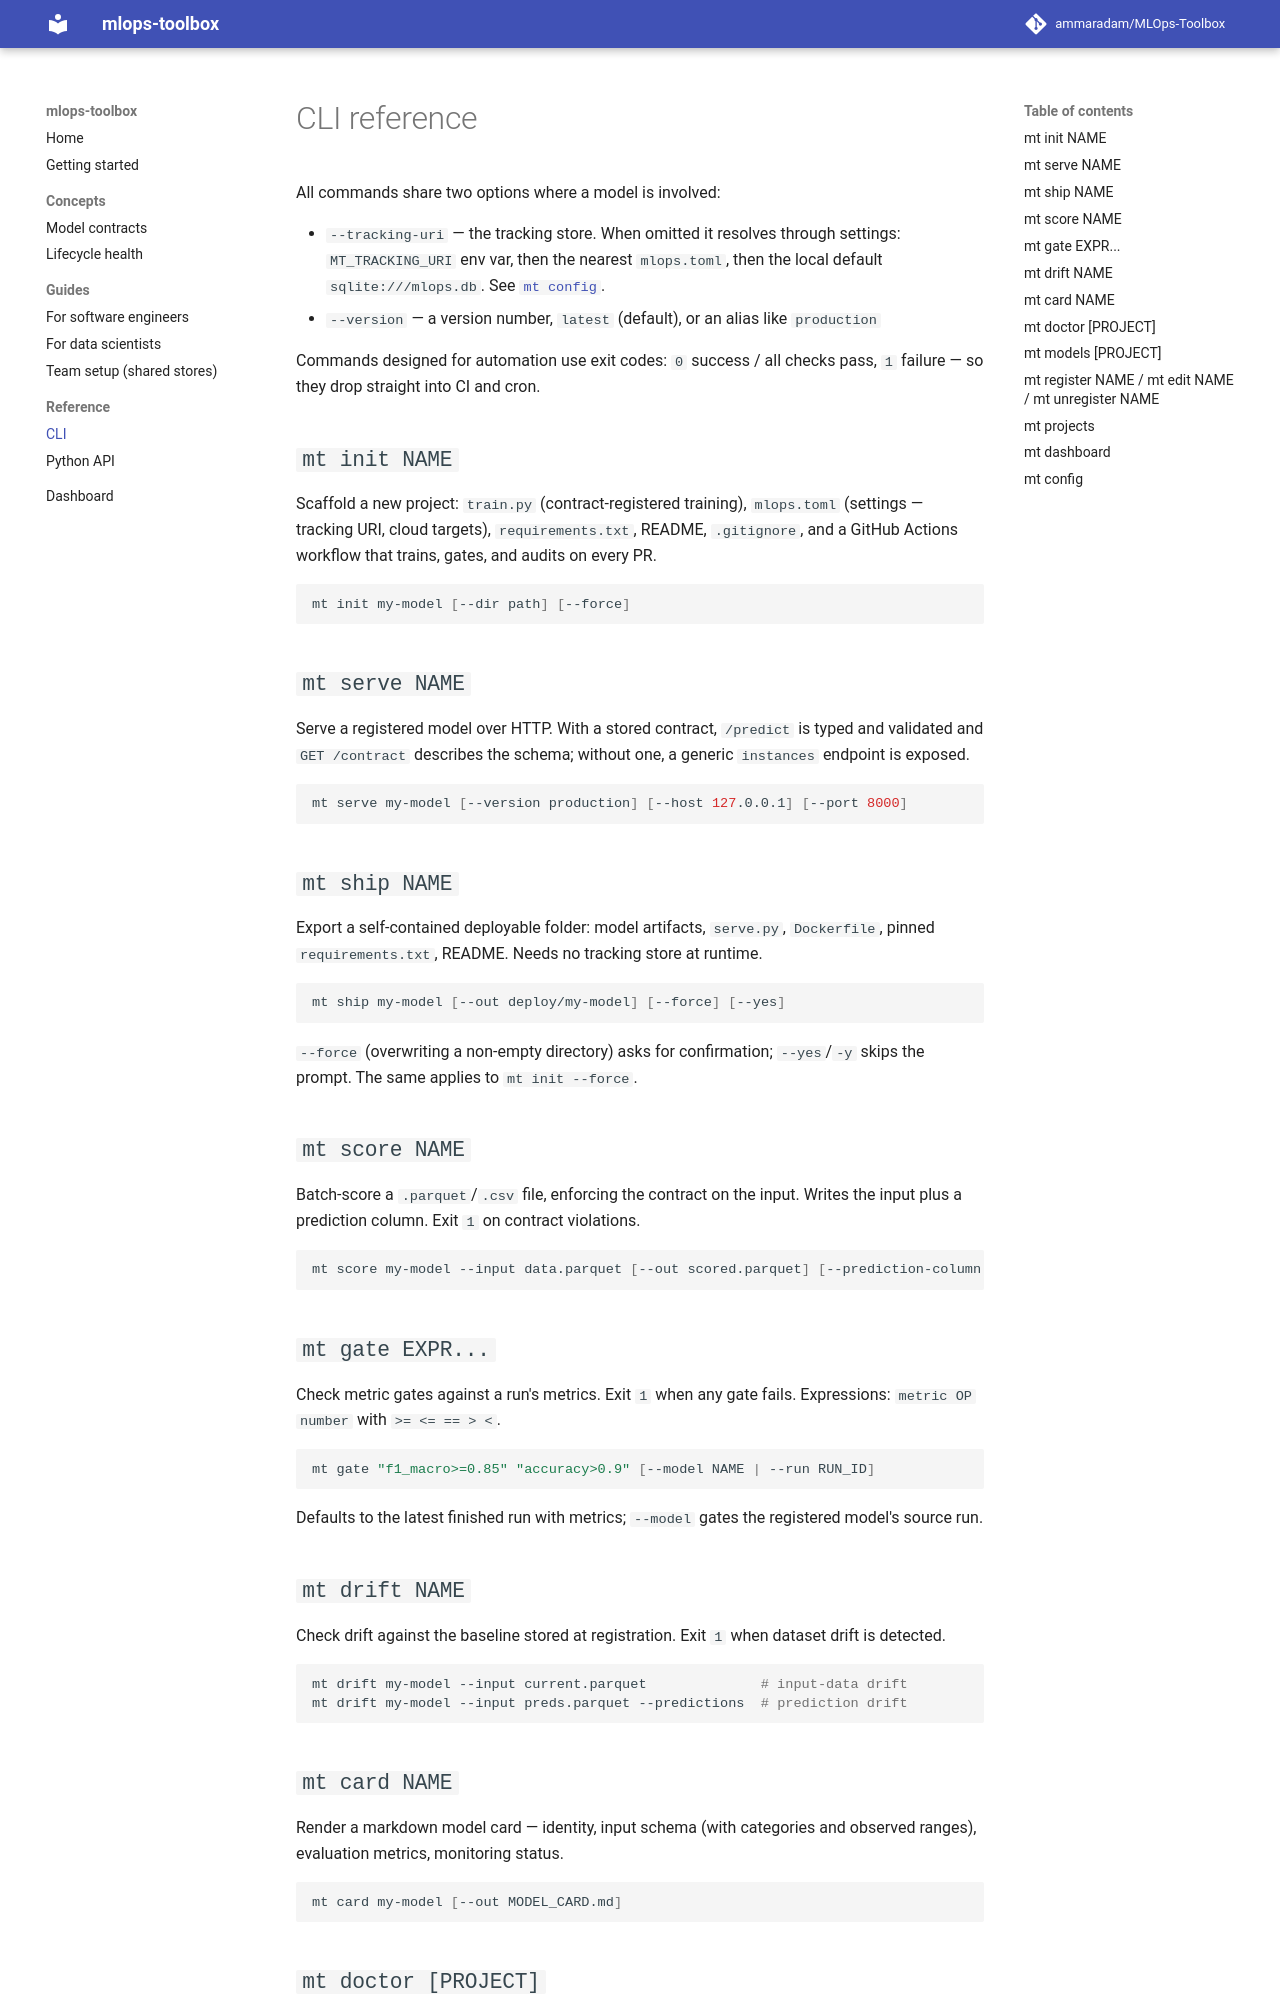

repository: ammaradam/MLOps-Toolbox · page: reference/cli/index.html · generator: mkdocs

# CLI reference

All commands share two options where a model is involved:

- `--tracking-uri` — the tracking store. When omitted it resolves through
  settings: `MT_TRACKING_URI` env var, then the nearest `mlops.toml`, then
  the local default `sqlite:///mlops.db`. See [`mt config`](#mt-config).
- `--version` — a version number, `latest` (default), or an alias like `production`

Commands designed for automation use exit codes: `0` success / all checks
pass, `1` failure — so they drop straight into CI and cron.

## `mt init NAME`

Scaffold a new project: `train.py` (contract-registered training),
`mlops.toml` (settings — tracking URI, cloud targets), `requirements.txt`,
README, `.gitignore`, and a GitHub Actions workflow that trains, gates, and
audits on every PR.

```bash
mt init my-model [--dir path] [--force]
```

## `mt serve NAME`

Serve a registered model over HTTP. With a stored contract, `/predict` is
typed and validated and `GET /contract` describes the schema; without one, a
generic `instances` endpoint is exposed.

```bash
mt serve my-model [--version production] [--host 127.0.0.1] [--port 8000]
```

## `mt ship NAME`

Export a self-contained deployable folder: model artifacts, `serve.py`,
`Dockerfile`, pinned `requirements.txt`, README. Needs no tracking store at
runtime.

```bash
mt ship my-model [--out deploy/my-model] [--force] [--yes]
```

`--force` (overwriting a non-empty directory) asks for confirmation;
`--yes`/`-y` skips the prompt. The same applies to `mt init --force`.

## `mt score NAME`

Batch-score a `.parquet`/`.csv` file, enforcing the contract on the input.
Writes the input plus a prediction column. Exit `1` on contract violations.

```bash
mt score my-model --input data.parquet [--out scored.parquet] [--prediction-column pred]
```

## `mt gate EXPR...`

Check metric gates against a run's metrics. Exit `1` when any gate fails.
Expressions: `metric OP number` with `>= <= == > <`.

```bash
mt gate "f1_macro>=0.85" "accuracy>0.9" [--model NAME | --run RUN_ID]
```

Defaults to the latest finished run with metrics; `--model` gates the
registered model's source run.

## `mt drift NAME`

Check drift against the baseline stored at registration. Exit `1` when
dataset drift is detected.

```bash
mt drift my-model --input current.parquet              # input-data drift
mt drift my-model --input preds.parquet --predictions  # prediction drift
```

## `mt card NAME`

Render a markdown model card — identity, input schema (with categories and
observed ranges), evaluation metrics, monitoring status.

```bash
mt card my-model [--out MODEL_CARD.md]
```
